3-way image classification set "dataset_spectrograms" from GitHub (ishani4208/NICU_Ai_Systems); label vocabulary: crackle, normal, wheeze.

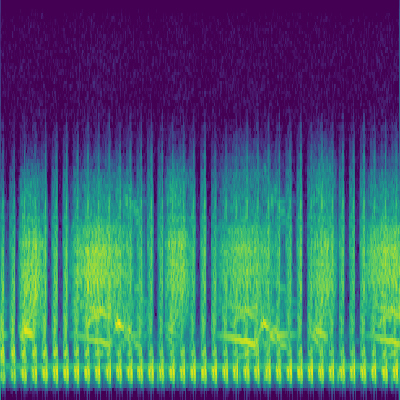
Label: wheeze

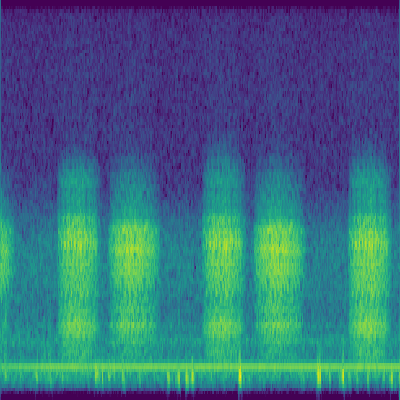
Label: normal

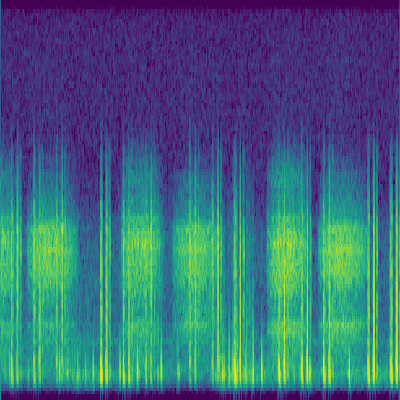
Label: normal

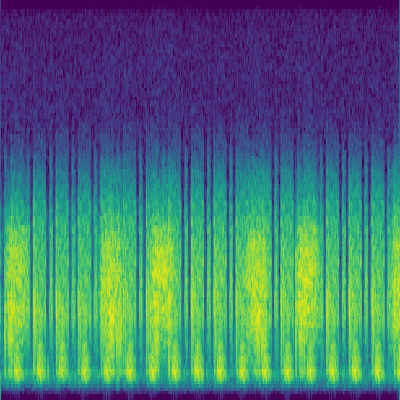
Label: crackle

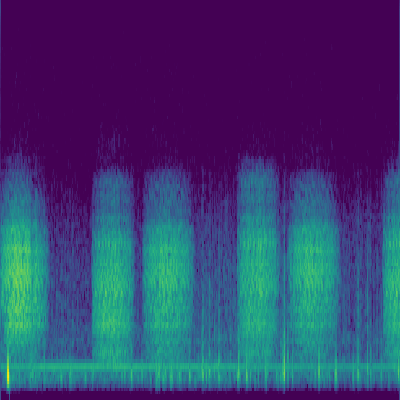
Label: normal

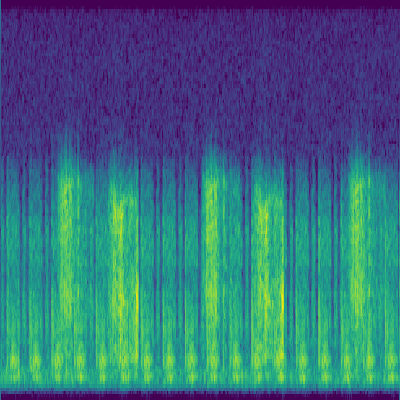
Label: crackle
